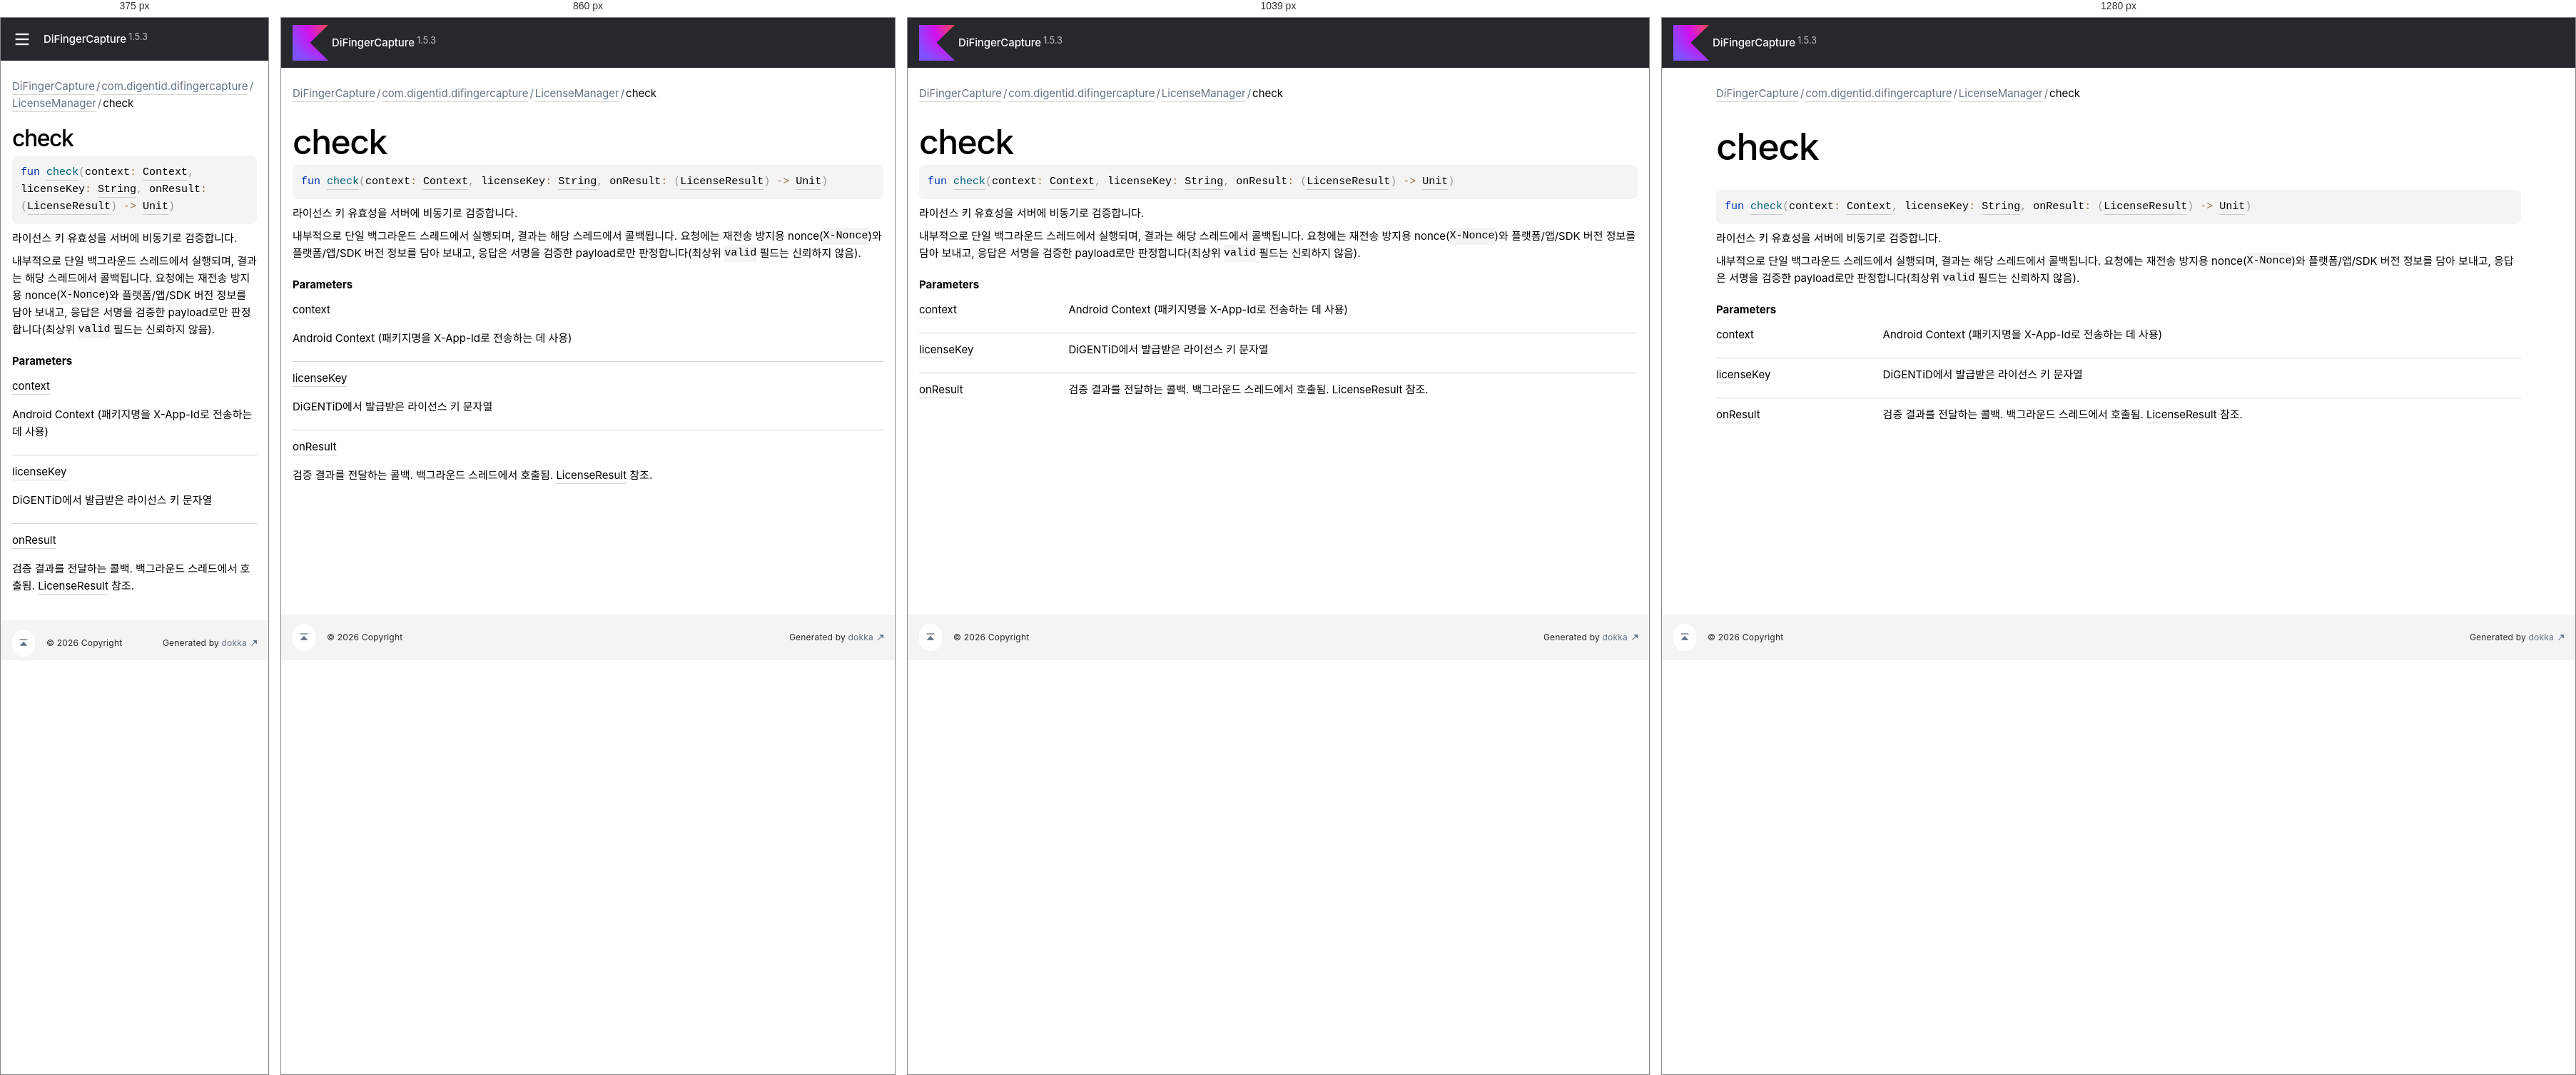
Rendered at 375 px, 860 px, 1039 px and 1280 px, left to right.

<!-- file: check.html -->
<!DOCTYPE html>
<html class="no-js">
<head>
    <meta name="viewport" content="width=device-width, initial-scale=1" charset="UTF-8">
    <title>check</title>
    <link href="../../../images/logo-icon.svg" rel="icon" type="image/svg">
    <script>var pathToRoot = "../../../";</script>
    <script>document.documentElement.classList.replace("no-js","js");</script>
    <script>const storage = localStorage.getItem("dokka-dark-mode")
    if (storage == null) {
        const osDarkSchemePreferred = window.matchMedia && window.matchMedia('(prefers-color-scheme: dark)').matches
        if (osDarkSchemePreferred === true) {
            document.getElementsByTagName("html")[0].classList.add("theme-dark")
        }
    } else {
        const savedDarkMode = JSON.parse(storage)
        if(savedDarkMode === true) {
            document.getElementsByTagName("html")[0].classList.add("theme-dark")
        }
    }
    </script>
<script type="text/javascript" src="https://unpkg.com/kotlin-playground@1/dist/playground.min.js" async="async"></script>
<script type="text/javascript" src="../../../scripts/sourceset_dependencies.js" async="async"></script>
<link href="../../../styles/style.css" rel="Stylesheet">
<link href="../../../styles/main.css" rel="Stylesheet">
<link href="../../../styles/prism.css" rel="Stylesheet">
<link href="../../../styles/logo-styles.css" rel="Stylesheet">
<link href="../../../styles/font-jb-sans-auto.css" rel="Stylesheet">
<script type="text/javascript" src="../../../scripts/clipboard.js" async="async"></script>
<script type="text/javascript" src="../../../scripts/navigation-loader.js" async="async"></script>
<script type="text/javascript" src="../../../scripts/platform-content-handler.js" async="async"></script>
<script type="text/javascript" src="../../../scripts/main.js" defer="defer"></script>
<script type="text/javascript" src="../../../scripts/prism.js" async="async"></script>
<script type="text/javascript" src="../../../scripts/symbol-parameters-wrapper_deferred.js" defer="defer"></script>
</head>
<body>
    <div class="root">
<nav class="navigation" id="navigation-wrapper">
    <div class="navigation--inner">
        <div class="navigation-title">
            <button class="menu-toggle" id="menu-toggle" type="button">toggle menu</button>
            <div class="library-name">
                    <a class="library-name--link" href="../../../index.html">
                            DiFingerCapture
                    </a>
            </div>
            <div class="library-version">
1.5.3            </div>
        </div>
        <div class="filter-section" id="filter-section">
                <button class="platform-tag platform-selector jvm-like" data-active="" data-filter=":app:dokkaHtml/release">androidJvm</button>
        </div>
    </div>
    <div class="navigation-controls">
        <button class="navigation-controls--btn navigation-controls--theme" id="theme-toggle-button" type="button">switch theme</button>
        <div class="navigation-controls--btn navigation-controls--search" id="searchBar" role="button">search in API</div>
    </div>
</nav>
        <div id="container">
            <div class="sidebar" id="leftColumn">
                <div class="sidebar--inner" id="sideMenu"></div>
            </div>
            <div id="main">
<div class="main-content" data-page-type="member" id="content" pageIds="DiFingerCapture::com.digentid.difingercapture/LicenseManager/check/#android.content.Context#kotlin.String#kotlin.Function1[com.digentid.difingercapture.LicenseResult,kotlin.Unit]/PointingToDeclaration//492899073">
  <div class="breadcrumbs"><a href="../../../index.html">DiFingerCapture</a><span class="delimiter">/</span><a href="../index.html">com.digentid.difingercapture</a><span class="delimiter">/</span><a href="index.html">LicenseManager</a><span class="delimiter">/</span><span class="current">check</span></div>
  <div class="cover ">
    <h1 class="cover"><span><span>check</span></span></h1>
  </div>
  <div class="platform-hinted " data-platform-hinted="data-platform-hinted"><div class="content sourceset-dependent-content" data-active="" data-togglable=":app:dokkaHtml/release"><div class="symbol monospace"><span class="token keyword">fun </span><a href="check.html"><span class="token function">check</span></a><span class="token punctuation">(</span><span class="parameters "><span class="parameter ">context<span class="token operator">: </span><a href="https://developer.android.com/reference/kotlin/android/content/Context.html">Context</a><span class="token punctuation">, </span></span><span class="parameter ">licenseKey<span class="token operator">: </span><a href="https://kotlinlang.org/api/latest/jvm/stdlib/kotlin-stdlib/kotlin/-string/index.html">String</a><span class="token punctuation">, </span></span><span class="parameter ">onResult<span class="token operator">: </span><span class="token punctuation">(</span><a href="../-license-result/index.html">LicenseResult</a><span class="token punctuation">)</span><span class="token operator"> -&gt; </span><a href="https://kotlinlang.org/api/latest/jvm/stdlib/kotlin-stdlib/kotlin/-unit/index.html">Unit</a></span></span><span class="token punctuation">)</span></div><p class="paragraph">라이선스 키 유효성을 서버에 비동기로 검증합니다.</p><p class="paragraph">내부적으로 단일 백그라운드 스레드에서 실행되며, 결과는 해당 스레드에서 콜백됩니다. 요청에는 재전송 방지용 nonce(<code class="lang-kotlin">X-Nonce</code>)와 플랫폼/앱/SDK 버전 정보를 담아 보내고, 응답은 서명을 검증한 payload로만 판정합니다(최상위 <code class="lang-kotlin">valid</code> 필드는 신뢰하지 않음).</p><h4 class="">Parameters</h4><div class="table"><div class="table-row" data-filterable-current=":app:dokkaHtml/release" data-filterable-set=":app:dokkaHtml/release"><div class="main-subrow keyValue "><div class=""><span class="inline-flex"><div><u><span><span>context</span></span></u></div></span></div><div><div class="title"><p class="paragraph">Android Context (패키지명을 X-App-Id로 전송하는 데 사용)</p></div></div></div></div><div class="table-row" data-filterable-current=":app:dokkaHtml/release" data-filterable-set=":app:dokkaHtml/release"><div class="main-subrow keyValue "><div class=""><span class="inline-flex"><div><u><span>license</span><wbr></wbr><span><span>Key</span></span></u></div></span></div><div><div class="title"><p class="paragraph">DiGENTiD에서 발급받은 라이선스 키 문자열</p></div></div></div></div><div class="table-row" data-filterable-current=":app:dokkaHtml/release" data-filterable-set=":app:dokkaHtml/release"><div class="main-subrow keyValue "><div class=""><span class="inline-flex"><div><u><span>on</span><wbr></wbr><span><span>Result</span></span></u></div></span></div><div><div class="title"><p class="paragraph">검증 결과를 전달하는 콜백. 백그라운드 스레드에서 호출됨. <a href="../-license-result/index.html">LicenseResult</a> 참조.</p></div></div></div></div></div></div></div>
</div>
      <div class="footer">
        <span class="go-to-top-icon"><a href="#content" id="go-to-top-link"></a></span><span>© 2026 Copyright</span><span
                class="pull-right"><span>Generated by </span><a
                href="https://github.com/Kotlin/dokka"><span>dokka</span><span class="padded-icon"></span></a></span>
      </div>
            </div>
        </div>
    </div>
</body>
</html>


/* @media block from style.css */
@media (min-width: 760px) {
    .menu-toggle {
        display: none;
    }
}

/* @media block from style.css */
@media (min-width: 760px) {
    .filter-section {
        padding: 5px 0 5px;
    }
}

/* @media block from style.css */
@media (min-width: 760px) {
    .navigation-controls {
        align-items: center;
    }
}

/* @media block from style.css */
@media (max-width: 759px) {
    .navigation-controls--theme {
        display: none;
    }
}

/* @media block from style.css */
@media (max-width: 759px) {
    .navigation-controls--homepage {
        display: none;
    }
}

/* @media block from style.css */
@media (max-width: 759px) {
    #container {
        position: relative;
    }

    .sidebar {
        position: absolute;
        top: 0;
        bottom: 0;
        box-sizing: border-box;
        background: var(--background-color);
        margin-left: calc(-1 * var(--sidebar-width));
        transition: margin .2s ease-out;
        z-index: 4;
    }

    .sidebar.open {
        margin-left: 0;
    }

    .sidebar.open ~ #main .navigation-controls--search {
        display: none;
    }

    .sidebar.open ~ #main .menu-toggle {
        margin-left: var(--sidebar-width);
    }
}

/* @media block from style.css */
@media (max-width: 1119px) {
    h1.cover {
        font-size: 48px;
        line-height: 48px;
        padding-bottom: 8px;
    }
}

/* @media block from style.css */
@media (max-width: 759px) {
    h1.cover {
        font-size: 32px;
        line-height: 32px;
    }
}

/* @media block from style.css */
@media (max-width: 960px) {
    .UnderCoverText table {
        display: block;
        word-break: normal;
        overflow:  auto;
    }
}

/* @media block from style.css */
@media print, (min-width: 960px) {
    .title-row {
        grid-template-columns: 20% auto 7em;
    }
}

/* @media block from style.css */
@media print, (min-width: 960px) {
    .keyValue {
        grid-template-columns: 20% 80%;
    }
    .keyValue > div:first-child {
        word-break: break-word;
    }
}

/* @media block from style.css */
@media print, (max-width: 960px) {
    div.wrapper {
        width: auto;
        margin: 0;
    }

    header, section, footer {
        float: none;
        position: static;
        width: auto;
    }

    header {
        padding-right: 320px;
    }

    section {
        border: 1px solid #e5e5e5;
        border-width: 1px 0;
        padding: 20px 0;
        margin: 0 0 20px;
    }

    header a small {
        display: inline;
    }

    header ul {
        position: absolute;
        right: 50px;
        top: 52px;
    }
}

/* @media block from style.css */
@media (max-width: 759px) {
    .library-name--link::before {
        display: none;
    }
}

/* @media block from main.css */
@media screen and (max-width: 759px){.popup-wrapper{min-width:100% !important}}

/* @media block from main.css */
@media screen and (max-width: 759px){.template-wrapper{display:flex;flex-direction:column;height:auto}.template-wrapper span{line-height:unset}}